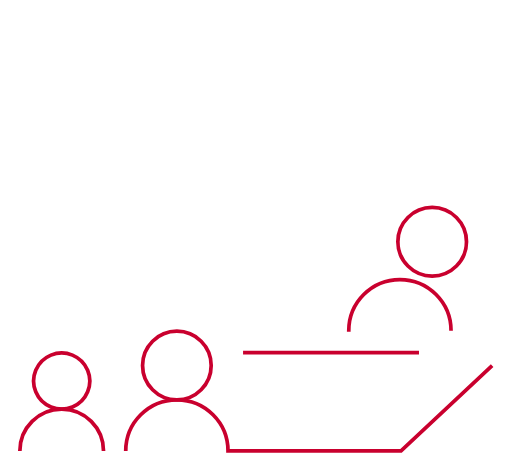
t = 0.00 s
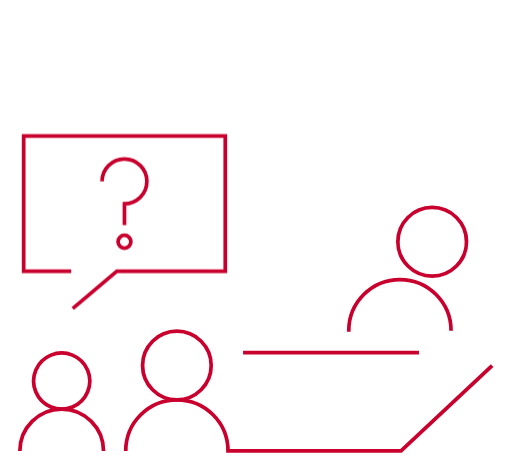
t = 2.00 s
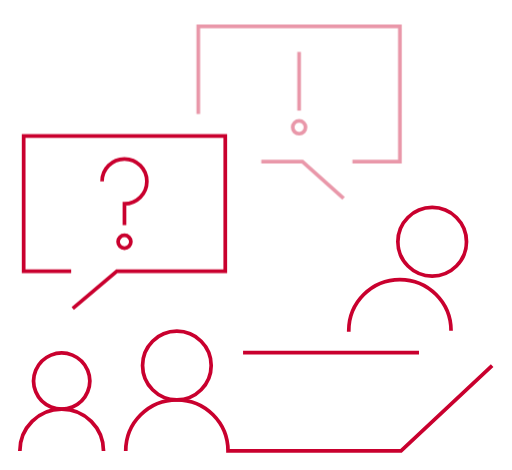
t = 2.13 s
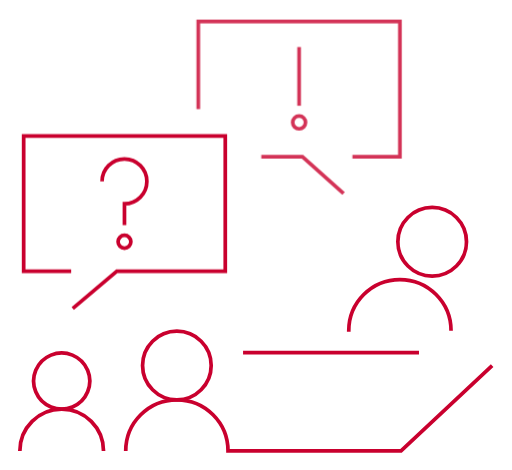
t = 2.25 s
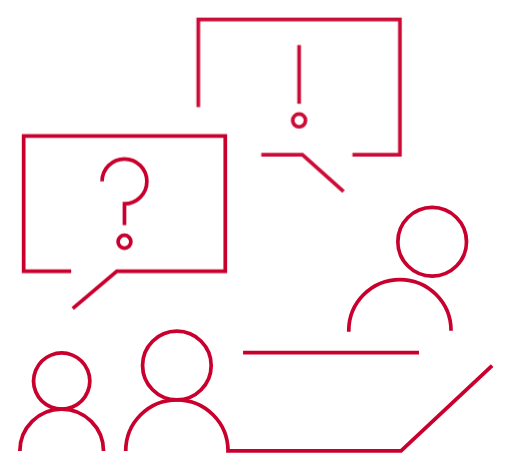
t = 2.38 s
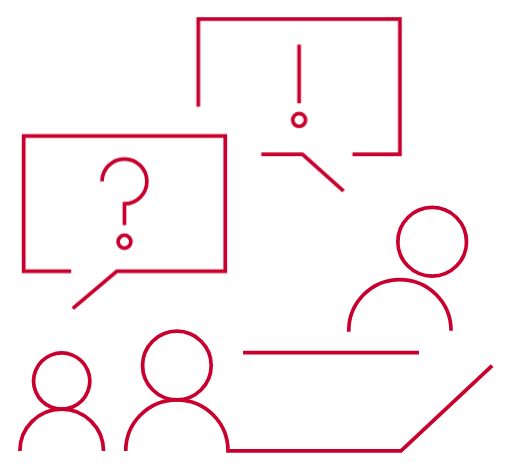
t = 2.50 s

The animated SVG that drew these frames (rendered in a browser with its animation timeline set to each time). Animation: 1 CSS @keyframes rule; one cycle of 2.50 s.

<?xml version="1.0" encoding="utf-8"?>
<svg xmlns="http://www.w3.org/2000/svg" version="1.1" viewBox="0 0 413.22 379.12">
  <defs>
    <style>
      .line, .speech-e, .speech-q {
      fill: none;
      stroke: #c9002e;
      stroke-miterlimit: 10;
      stroke-width: 3px;
      }
      .speech-e, .speech-q {
      opacity: 0;
      transform: translate(0, 10px);
      animation: anime 0.5s forwards;
      }
      .speech-e {
      animation-delay: 2s;
      }
      @keyframes anime {
      100% {
      opacity: 1;
      transform: translate(0, 0);
      }
      }
    </style>
  </defs>
  <g class="line">
    <circle cx="142.75" cy="294.9" r="27.69" />
    <circle cx="348.8" cy="194.98" r="27.69" />
    <circle cx="49.79" cy="307.44" r="22.66" transform="translate(-113.86 42.46) rotate(-22.5)" />
    <path d="M16.03,363.86c0-18.65,15.12-33.76,33.76-33.76s33.76,15.12,33.76,33.76" />
    <path d="M281.48,267.63v-.86c0-22.79,18.48-41.27,41.27-41.27s41.27,18.48,41.27,41.27" />
    <path
      d="M101.48,363.86c0-22.79,18.48-41.27,41.27-41.27s41.27,18.48,41.27,41.27h139.65l73.52-68.96" />
    <line x1="196.17" y1="284.44" x2="338.15" y2="284.44" />
  </g>
  <g class="speech-q">
    <polyline
      points="57.4 218.75 19.07 218.74 19.07 109.61 181.78 109.61 181.78 218.75 94.28 218.75 58.68 248.8" />
    <path
      d="M82.34,146.27c0-9.98,8.09-18.08,18.08-18.08s18.08,8.09,18.08,18.08-8.09,18.08-18.08,18.08v17.15" />
    <path
      d="M105.61,194.98c0,2.86-2.32,5.18-5.18,5.18s-5.18-2.32-5.18-5.18,2.32-5.18,5.18-5.18,5.18,2.32,5.18,5.18Z" />
  </g>
  <g class="speech-e">
    <polyline points="210.86 124.4 244.05 124.4 277.26 153.96" />
    <polyline points="284.41 124.4 322.75 124.4 322.75 15.26 160.03 15.26 160.03 85.93" />
    <line x1="241.39" y1="35.85" x2="241.39" y2="83.24" />
    <path
      d="M246.57,96.71c0,2.86-2.32,5.18-5.18,5.18s-5.18-2.32-5.18-5.18,2.32-5.18,5.18-5.18,5.18,2.32,5.18,5.18Z" />
  </g>
</svg>